Photos from the image-classification dataset "rps" in the GitHub repository mehiis/neural-network-metropolia. Its 3 classes are: paper, rock, scissors.

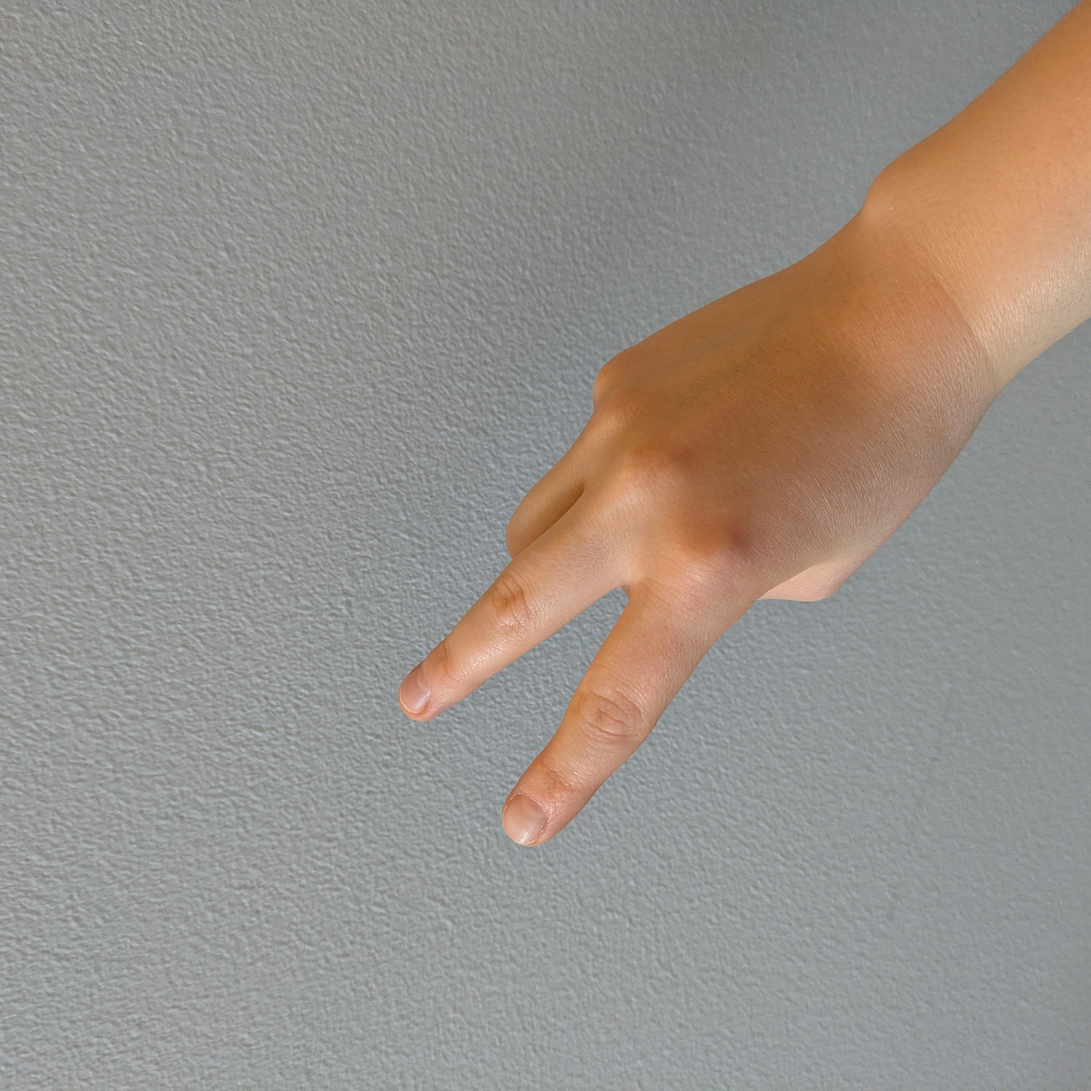
Label: scissors

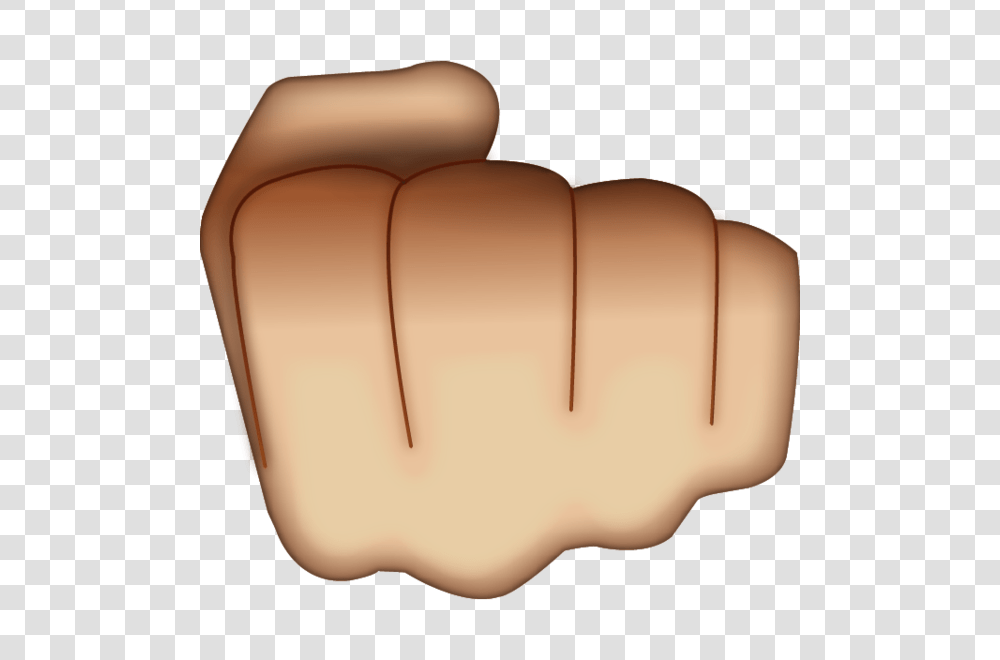
Label: rock

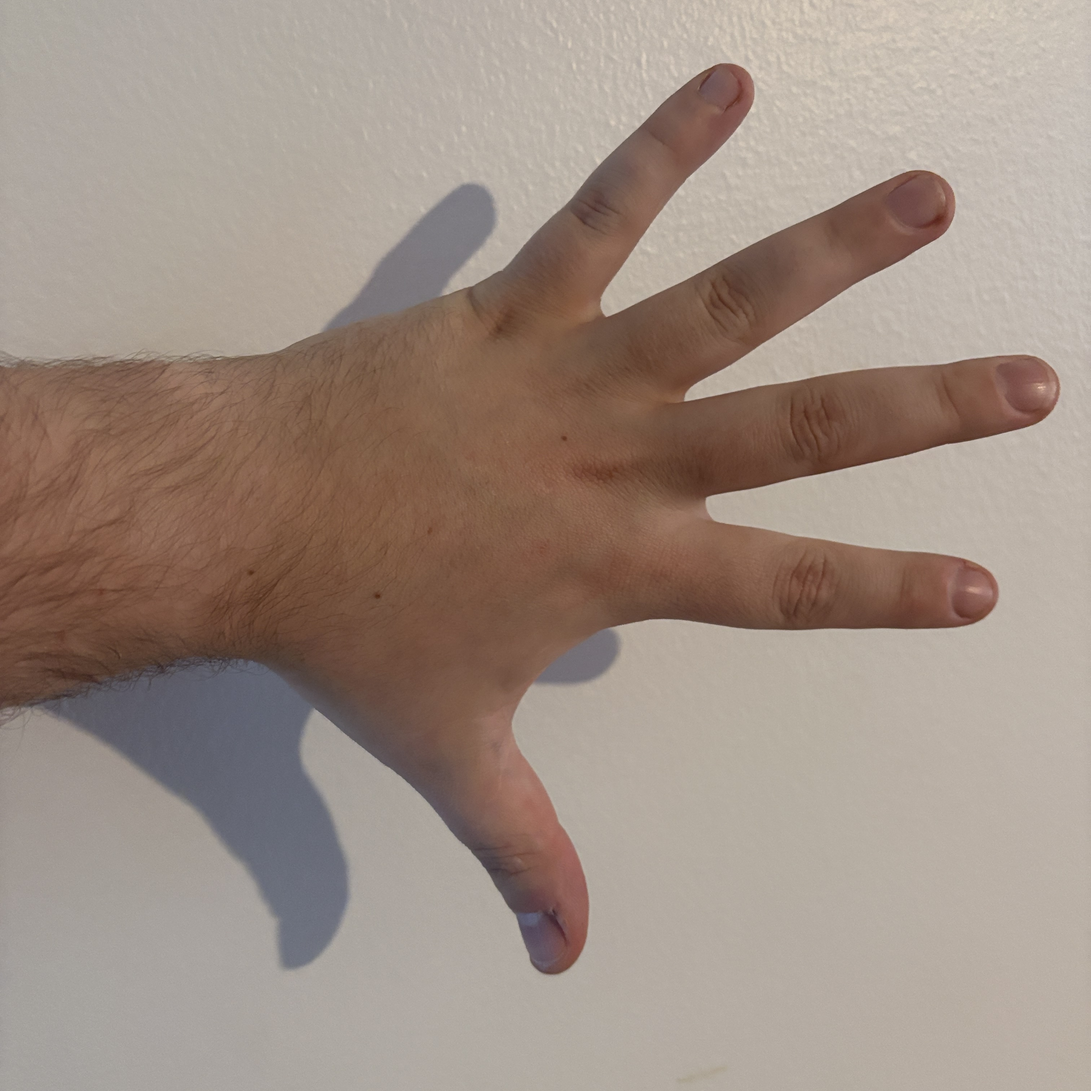
Label: paper

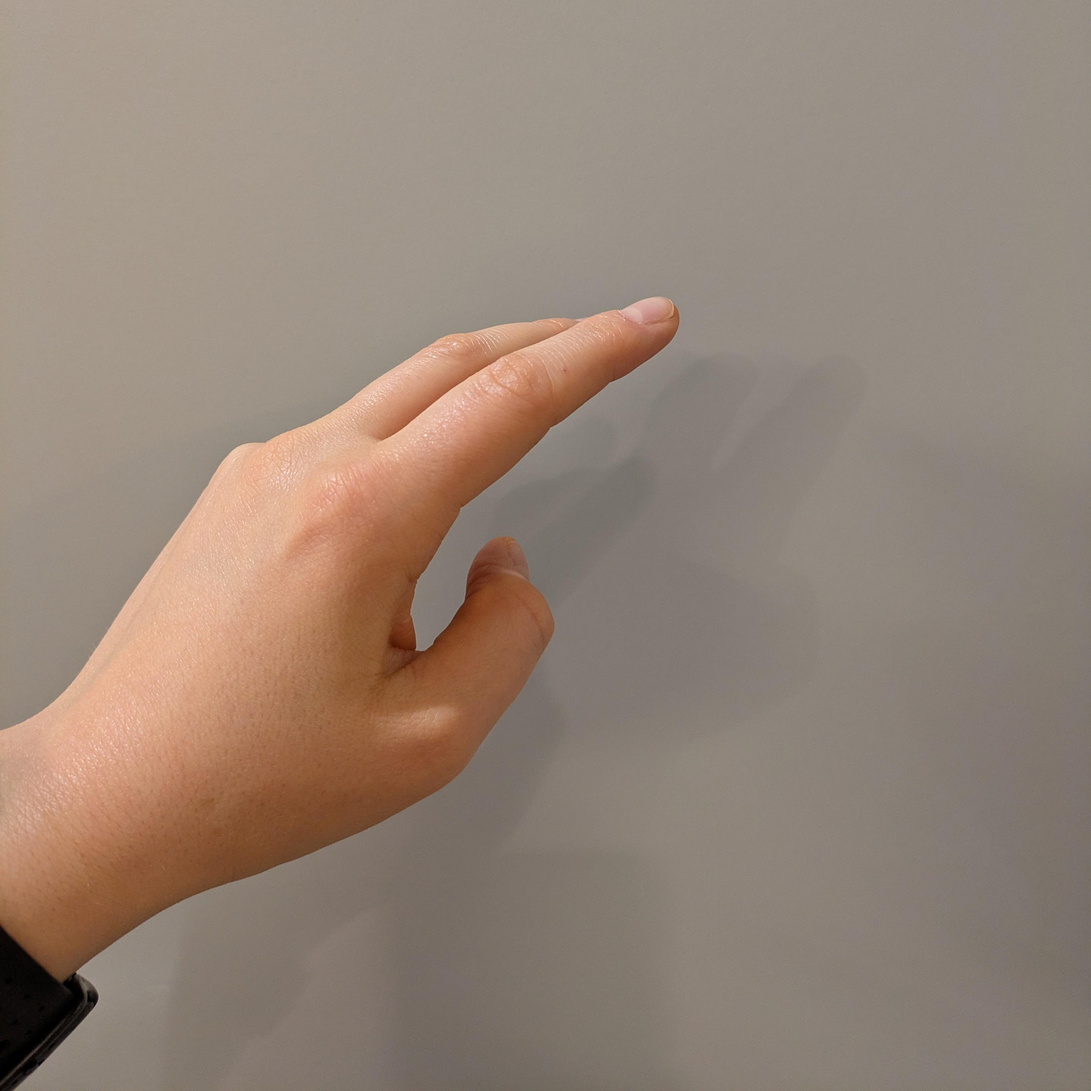
Label: scissors

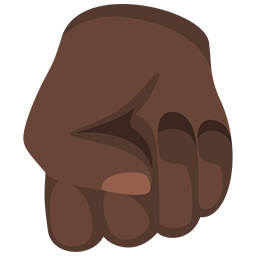
Label: rock

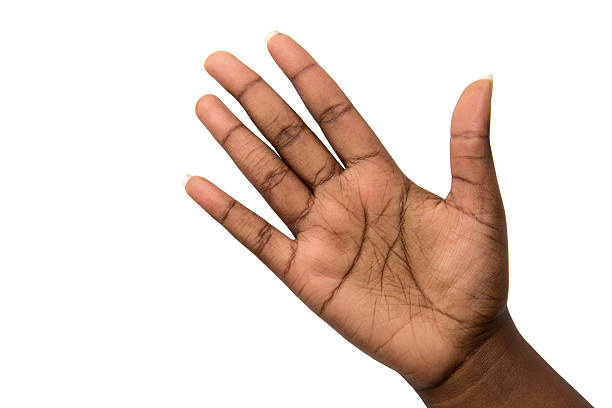
Label: paper
